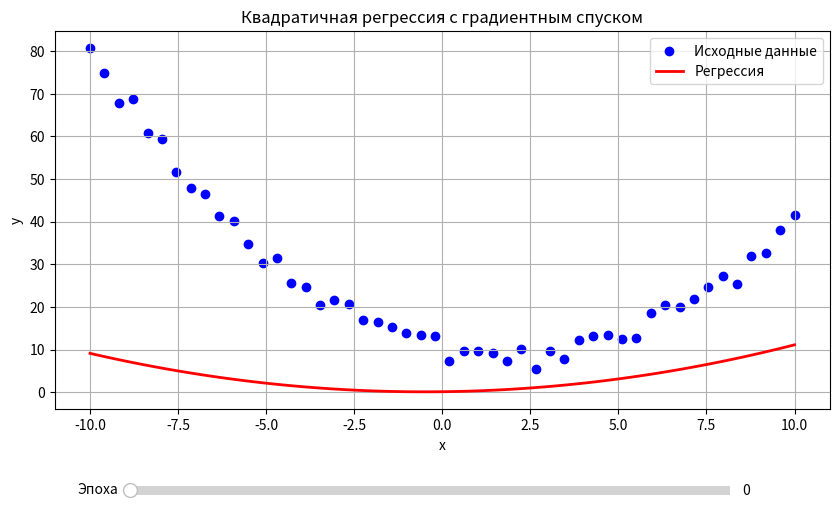

Generate this figure with matplotlib:
# Вариант 16
# Функция: y=ax2+bx+c, Квадратичная регрессия, Искомые параметры: a, b, c
import numpy as np
import matplotlib.pyplot as plt
from matplotlib.widgets import Slider
import random

a_true = 0.5
b_true = -2
c_true = 10


def true_func(x):
    return a_true * x ** 2 + b_true * x + c_true

x_min = -10
x_max = 10
points = 50
x = np.linspace(x_min, x_max, points)
y = np.array([true_func(xi) + random.uniform(-3, 3) for xi in x])

def mse(y_pred, y_true):
    return np.mean((y_pred - y_true) ** 2)

def get_da(x, y, a, b, c):
    return (2 / len(x)) * np.sum(x**2 * (a * x**2 + b * x + c - y))

def get_db(x, y, a, b, c):
    return (2 / len(x)) * np.sum(x * (a * x ** 2 + b * x + c - y))

def get_dc(x, y, a, b, c):
    return (2 / len(x)) * np.sum(a * x ** 2 + b * x + c - y)

speed = 0.0001
epochs = 1000
a0, b0, c0 = 0.1, 0.1, 0.1

def fit(speed, epochs, a0, b0, c0):
    a_list = [a0]
    b_list = [b0]
    c_list = [c0]

    a, b, c = a0, b0, c0
    for i in range(epochs):
        da = get_da(x, y, a, b, c)
        db = get_db(x, y, a, b, c)
        dc = get_dc(x, y, a, b, c)

        a -= speed * da
        b -= speed * db
        c -= speed * dc

        a_list.append(a)
        b_list.append(b)
        c_list.append(c)

    return a_list, b_list, c_list


a_history, b_history, c_history = fit(speed, epochs, a0, b0, c0)
fig, ax = plt.subplots(figsize=(10, 6))
plt.subplots_adjust(bottom=0.25)

scatter = ax.scatter(x, y, color='blue', label='Исходные данные')

x_plot = np.linspace(x_min, x_max, 100)
line, = ax.plot(x_plot, a_history[0] * x_plot ** 2 + b_history[0] * x_plot + c_history[0],
                'r-', linewidth=2, label='Регрессия')

ax.set_xlabel('x')
ax.set_ylabel('y')
ax.set_title('Квадратичная регрессия с градиентным спуском')
ax.legend()
ax.grid(True)

ax_slider = plt.axes([0.2, 0.1, 0.6, 0.03])
slider = Slider(ax_slider, 'Эпоха', 0, epochs, valinit=0, valstep=1)

def update(val):
    epoch = int(slider.val)
    a = a_history[epoch]
    b = b_history[epoch]
    c = c_history[epoch]
    y_pred = a * x_plot ** 2 + b * x_plot + c
    line.set_ydata(y_pred)

    current_mse = mse(a * x ** 2 + b * x + c, y)
    ax.set_title(f'Квадратичная регрессия (эпоха {epoch})\n'
                 f'a = {a:.3f}, b = {b:.3f}, c = {c:.3f}, MSE = {current_mse:.3f}')

    fig.canvas.draw_idle()

slider.on_changed(update)
final_mse = mse(a_history[-1] * x ** 2 + b_history[-1] * x + c_history[-1], y)
print(f"Итоговые значения:")
print(f"a = {a_history[-1]:.5f} (истинное значение: {a_true})")
print(f"b = {b_history[-1]:.5f} (истинное значение: {b_true})")
print(f"c = {c_history[-1]:.5f} (истинное значение: {c_true})")
print(f"Итоговое MSE: {final_mse:.5f}")

plt.show()